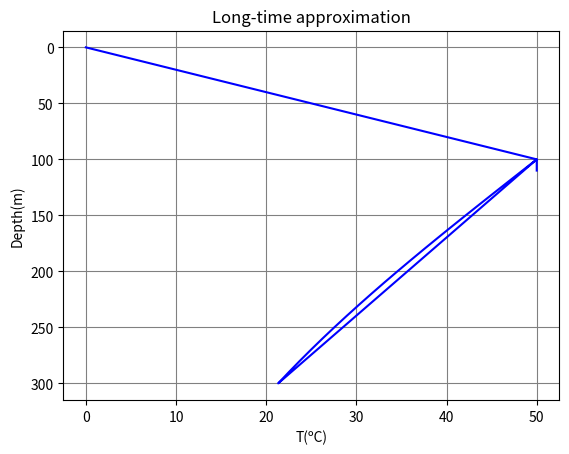

Write the Python code that produced this figure.
# -*- coding: utf-8 -*-
"""
ZIAGOS SOLUTION
"""
import matplotlib.pyplot as plt
import numpy as np
import math as ma

def calcSumT1(l, z, alpha, x, kappa, t2):
    
    suma = 0
    n = 100000
    i = 0
    
    while i < n:
        
        arg1 = ((2*i + 1)*l - z + alpha*x)/((4*kappa*t2)**(1/2))      
        sum_add = ma.erfc(arg1)
        
        arg2 = ((2*i + 1)*l + z + alpha*x)/((4*kappa*t2)**(1/2))      
        sum_res = ma.erfc(arg2)
        
        suma = suma + sum_add - sum_res
        
        i = i + 1
    
    return suma

"""Long time aproximation"""
x = 0 #m
t = 1000 #yr
l = 100 #m
vf = 1 #m/yr
ta = 50 #ºC
kr = 4 #mcl/cm s ºC
bg_grad = 100 #ºC/km
a_th = 10 #m aquifer thickness
alpha = 1.26
ts = 0 #ºC surface temperature
kappa = 31.65 #todo difusivitat roca
z_max = 300

t2 = t - x/vf - (alpha * l * x)/(3 * kappa)

"""Càlcul de T1 va de 0 fins a l'aquifer"""
z_T1 = np.linspace(0, l, 20)
T1 = []

for i in range(0, len(z_T1)):
    
    sum_aux = calcSumT1(l, z_T1[i], alpha, x, kappa, t2)
    T1.append(ta * np.exp(-(alpha * x)/l) * sum_aux)
    

plt.xlabel('T(ºC)')
plt.ylabel('Depth(m)')
plt.gca().invert_yaxis()
plt.grid(color='grey')
plt.title("Long-time approximation")   
"""Càlcul de T2 va de l+a_th fins al final"""
z_T2 = np.linspace(l + a_th, z_max, 20)
T2 = []

for j in range(0, len(z_T2)):
    
    arg_aux = (alpha * x + z_T2[j] - l)/((4*kappa*t2)**(1/2))
    T2.append(ta * np.exp(-(alpha * x)/l) * ma.erfc(arg_aux))
    

"""Càlcul de T3 va de l fins a l+a_th """
z_T3 = np.linspace(l, l + a_th, 20)
T3 = []

for k in range(0, len(z_T3)):
    
    arg_aux = ((alpha * x)/(4*kappa*t2)**(1/2))
    T3.append(ta * np.exp(-(alpha * x)/l) * ma.erfc(arg_aux))

T = T1 + T2 + T3
z = z_T1.tolist() + z_T2.tolist() + z_T3.tolist()

p = plt.plot(T, z, '-', color='blue')
